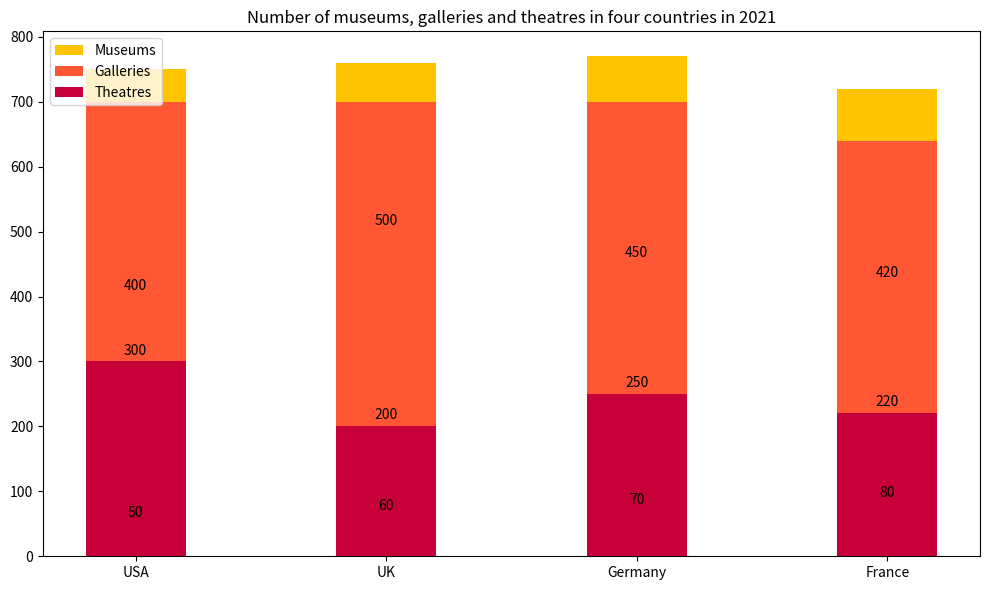

Generate this figure with matplotlib: (Note: this script raises an exception after producing the figure.)

import matplotlib.pyplot as plt
import numpy as np

# construct data
Country = np.array(['USA','UK','Germany','France'])
Museums = np.array([50,60,70,80])
Galleries = np.array([400,500,450,420])
Theatres = np.array([300,200,250,220])

# create figure 
fig = plt.figure(figsize=(10,6))
ax = fig.add_subplot(111)

# plot data
x = np.arange(len(Country))
ax.bar(x, Museums, bottom=Galleries+Theatres,label='Museums',width=0.4,color='#FFC300')
ax.bar(x, Galleries, bottom=Theatres,label='Galleries',width=0.4,color='#FF5733')
ax.bar(x, Theatres,label='Theatres',width=0.4,color='#C70039')

# set x axis
ax.set_xticks(x)
ax.set_xticklabels(Country)

# set title and legend
ax.set_title('Number of museums, galleries and theatres in four countries in 2021')
ax.legend(loc='upper left')

# annotate value of each data point for every variables
for x_i,y_i in zip(x,Museums):
    ax.annotate(str(y_i),xy=(x_i,y_i),xytext=(0,5),textcoords='offset points',ha='center')
for x_i,y_i in zip(x,Galleries):
    ax.annotate(str(y_i),xy=(x_i,y_i),xytext=(0,5),textcoords='offset points',ha='center')
for x_i,y_i in zip(x,Theatres):
    ax.annotate(str(y_i),xy=(x_i,y_i),xytext=(0,5),textcoords='offset points',ha='center')

# adjust figure size
plt.tight_layout()

# save figure
plt.savefig('Bar Chart/png/345.png',dpi=300)

# clear current image state
plt.clf()
